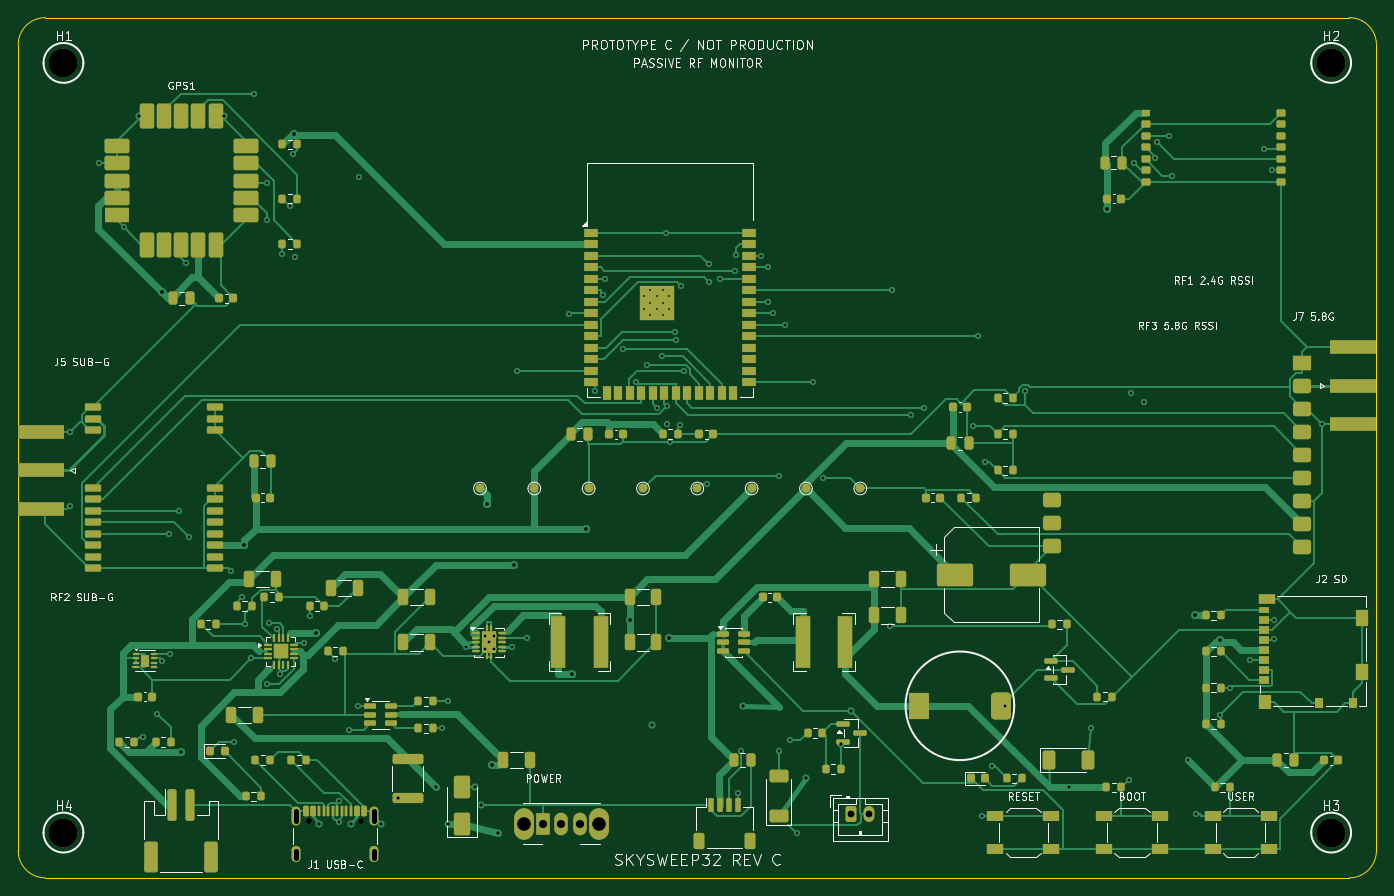
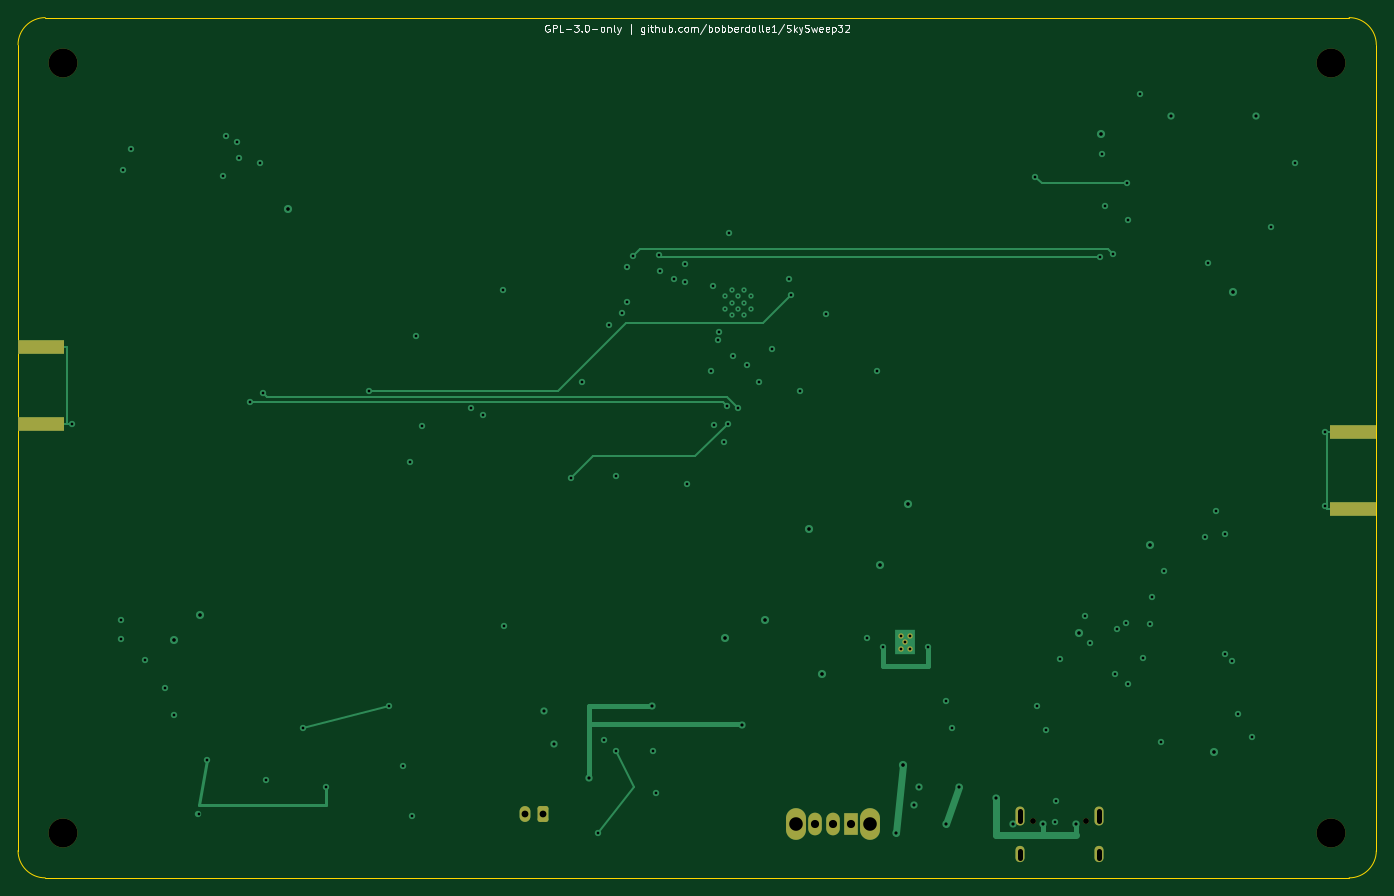
Circuit board: 11 layer files. Board 150.0 x 95.0 mm.
- bottom_copper: skysweep32_rev_c-B_Cu.gbl (10610 bytes)
- bottom_mask: skysweep32_rev_c-B_Mask.gbs (2247 bytes)
- paste: skysweep32_rev_c-B_Paste.gbp (624 bytes)
- bottom_silk: skysweep32_rev_c-B_Silkscreen.gbo (21945 bytes)
- outline: skysweep32_rev_c-Edge_Cuts.gm1 (931 bytes)
- top_copper: skysweep32_rev_c-F_Cu.gtl (77272 bytes)
- top_mask: skysweep32_rev_c-F_Mask.gts (17694 bytes)
- paste: skysweep32_rev_c-F_Paste.gtp (16398 bytes)
- top_silk: skysweep32_rev_c-F_Silkscreen.gto (100647 bytes)
- drill: skysweep32_rev_c-NPTH.drl (466 bytes)
- drill: skysweep32_rev_c-PTH.drl (3364 bytes)

=== bottom_copper: skysweep32_rev_c-B_Cu.gbl (10610 bytes, source omitted) ===
=== bottom_mask: skysweep32_rev_c-B_Mask.gbs (2247 bytes, source withheld) ===
=== paste: skysweep32_rev_c-B_Paste.gbp ===
%TF.GenerationSoftware,KiCad,Pcbnew,10.0.5*%
%TF.CreationDate,2026-08-12T23:59:53+03:00*%
%TF.ProjectId,skysweep32_rev_c,736b7973-7765-4657-9033-325f7265765f,rev?*%
%TF.SameCoordinates,Original*%
%TF.FileFunction,Paste,Bot*%
%TF.FilePolarity,Positive*%
%FSLAX46Y46*%
G04 Gerber Fmt 4.6, Leading zero omitted, Abs format (unit mm)*
G04 Created by KiCad (PCBNEW 10.0.5) date 2026-08-12 23:59:53*
%MOMM*%
%LPD*%
G01*
G04 APERTURE LIST*
%ADD10R,5.080000X1.500000*%
G04 APERTURE END LIST*
D10*
%TO.C,J7*%
X147450000Y-36390000D03*
X147450000Y-44890000D03*
%TD*%
%TO.C,J5*%
X2550000Y-54250000D03*
X2550000Y-45750000D03*
%TD*%
M02*

=== bottom_silk: skysweep32_rev_c-B_Silkscreen.gbo (21945 bytes, source omitted) ===
=== outline: skysweep32_rev_c-Edge_Cuts.gm1 ===
%TF.GenerationSoftware,KiCad,Pcbnew,10.0.5*%
%TF.CreationDate,2026-08-12T23:59:53+03:00*%
%TF.ProjectId,skysweep32_rev_c,736b7973-7765-4657-9033-325f7265765f,rev?*%
%TF.SameCoordinates,Original*%
%TF.FileFunction,Profile,NP*%
%FSLAX46Y46*%
G04 Gerber Fmt 4.6, Leading zero omitted, Abs format (unit mm)*
G04 Created by KiCad (PCBNEW 10.0.5) date 2026-08-12 23:59:53*
%MOMM*%
%LPD*%
G01*
G04 APERTURE LIST*
%TA.AperFunction,Profile*%
%ADD10C,0.100000*%
%TD*%
G04 APERTURE END LIST*
D10*
X0Y-3000000D02*
G75*
G02*
X3000000Y0I3001094J-1094D01*
G01*
X0Y-92000000D02*
X0Y-3000000D01*
X3000000Y0D02*
X147000000Y0D01*
X3000000Y-95000000D02*
G75*
G02*
X0Y-92000000I1094J3001094D01*
G01*
X147000000Y0D02*
G75*
G02*
X150000000Y-3000000I-1100J-3001100D01*
G01*
X147000000Y-95000000D02*
X3000000Y-95000000D01*
X150000000Y-3000000D02*
X150000000Y-92000000D01*
X150000000Y-92000000D02*
G75*
G02*
X147000000Y-95000000I-3001100J1100D01*
G01*
M02*

=== top_copper: skysweep32_rev_c-F_Cu.gtl (77272 bytes, source omitted) ===
=== top_mask: skysweep32_rev_c-F_Mask.gts (17694 bytes, source omitted) ===
=== paste: skysweep32_rev_c-F_Paste.gtp (16398 bytes, source omitted) ===
=== top_silk: skysweep32_rev_c-F_Silkscreen.gto (100647 bytes, source omitted) ===
=== drill: skysweep32_rev_c-NPTH.drl ===
M48
; DRILL file KiCad 10.0.5 date 2026-08-12T23:59:53
; FORMAT={-:-/ absolute / metric / decimal}
; #@! TF.CreationDate,2026-08-12T23:59:53+03:00
; #@! TF.GenerationSoftware,Kicad,Pcbnew,10.0.5
; #@! TF.FileFunction,NonPlated,1,4,NPTH
FMAT,2
METRIC
; #@! TA.AperFunction,NonPlated,NPTH,ComponentDrill
T1C0.650
; #@! TA.AperFunction,NonPlated,NPTH,ComponentDrill
T2C3.200
%
G90
G05
T1
X32.11Y-88.72
X37.89Y-88.72
T2
X5.0Y-5.0
X5.0Y-90.0
X145.0Y-5.0
X145.0Y-90.0
M30

=== drill: skysweep32_rev_c-PTH.drl ===
M48
; DRILL file KiCad 10.0.5 date 2026-08-12T23:59:53
; FORMAT={-:-/ absolute / metric / decimal}
; #@! TF.CreationDate,2026-08-12T23:59:53+03:00
; #@! TF.GenerationSoftware,Kicad,Pcbnew,10.0.5
; #@! TF.FileFunction,Plated,1,4,PTH
FMAT,2
METRIC
; #@! TA.AperFunction,Plated,PTH,ComponentDrill
T1C0.200
; #@! TA.AperFunction,Plated,PTH,ViaDrill
T2C0.300
; #@! TA.AperFunction,Plated,PTH,ComponentDrill
T3C0.300
; #@! TA.AperFunction,Plated,PTH,ViaDrill
T4C0.350
; #@! TA.AperFunction,Plated,PTH,ViaDrill
T5C0.400
; #@! TA.AperFunction,Plated,PTH,ComponentDrill
T6C0.600
; #@! TA.AperFunction,Plated,PTH,ComponentDrill
T7C0.750
; #@! TA.AperFunction,Plated,PTH,ComponentDrill
T8C0.900
; #@! TA.AperFunction,Plated,PTH,ComponentDrill
T9C1.500
%
G90
G05
T1
X69.1Y-30.76
X69.1Y-32.16
X69.8Y-30.06
X69.8Y-31.46
X69.8Y-32.86
X70.5Y-30.76
X70.5Y-32.16
X71.2Y-30.06
X71.2Y-31.46
X71.2Y-32.86
X71.9Y-30.76
X71.9Y-32.16
T2
X5.676Y-45.8
X5.679Y-53.9
X8.927Y-16.1
X11.637Y-23.159
X13.782Y-79.392
X15.312Y-76.87
X15.935Y-71.025
X16.697Y-56.99
X16.713Y-70.29
X17.742Y-54.45
X18.55Y-27.064
X18.875Y-57.407
X23.481Y-61.084
X23.789Y-79.99
X24.734Y-63.954
X25.033Y-67.0
X25.738Y-70.75
X26.098Y-8.398
X27.427Y-73.538
X27.437Y-22.34
X27.524Y-18.285
X27.668Y-66.877
X28.601Y-67.553
X28.887Y-72.445
X29.134Y-26.054
X29.976Y-20.802
X30.344Y-15.048
X30.538Y-26.4
X31.616Y-69.025
X32.175Y-66.046
X34.969Y-70.794
X35.402Y-86.492
X35.481Y-88.788
X36.515Y-78.626
X37.502Y-76.05
X37.667Y-17.557
X46.826Y-78.49
X47.515Y-75.5
X49.5Y-69.5
X54.5Y-69.5
X55.094Y-38.98
X56.22Y-68.5
X60.776Y-32.753
X63.67Y-41.254
X64.625Y-30.618
X64.834Y-28.82
X66.783Y-36.593
X68.209Y-40.186
X69.485Y-38.376
X70.501Y-43.08
X71.097Y-37.42
X71.509Y-23.74
X71.649Y-44.909
X71.668Y-42.908
X72.0Y-46.843
X72.567Y-34.663
X72.683Y-35.597
X73.104Y-44.949
X73.249Y-29.609
X73.481Y-39.053
X76.124Y-51.554
X76.31Y-29.225
X76.325Y-27.262
X77.519Y-28.82
X79.129Y-27.939
X79.239Y-26.264
X79.5Y-85.636
X79.878Y-80.963
X82.063Y-26.281
X82.766Y-27.55
X82.766Y-31.36
X83.311Y-32.63
X84.0Y-81.0
X84.014Y-50.594
X84.702Y-33.9
X85.254Y-79.8
X86.0Y-90.0
X87.724Y-40.25
X88.917Y-50.837
X96.332Y-67.228
X96.497Y-30.09
X98.633Y-43.926
X100.019Y-43.091
X105.443Y-45.13
X106.01Y-35.17
X106.447Y-88.15
X106.767Y-49.045
X107.508Y-82.688
X109.0Y-76.0
X111.214Y-41.199
X116.0Y-85.0
X118.5Y-78.5
X122.635Y-84.19
X122.937Y-41.487
X123.244Y-16.094
X124.357Y-42.4
X125.566Y-15.499
X125.812Y-13.755
X127.049Y-13.05
X127.398Y-17.453
X129.175Y-82.0
X130.072Y-87.95
X132.771Y-76.971
X133.801Y-74.076
X135.983Y-70.905
X137.565Y-14.482
X138.428Y-16.86
X138.658Y-66.505
X138.668Y-68.58
X144.014Y-44.87
T3
X51.5Y-68.25
X51.5Y-69.75
X52.0Y-69.0
X52.5Y-68.25
X52.5Y-69.75
T4
X13.3Y-10.875
X22.7Y-10.875
X33.2Y-89.1
X36.8Y-89.1
X40.1Y-89.0
X42.0Y-86.138
X46.137Y-85.0
X47.5Y-89.0
X50.5Y-85.0
X51.078Y-86.922
X53.0Y-90.0
X70.0Y-78.144
X80.0Y-76.0
X87.0Y-84.0
X90.825Y-80.188
X91.959Y-76.519
T5
X15.846Y-30.339
X17.956Y-81.084
X24.959Y-58.26
X30.417Y-12.851
X32.847Y-67.983
X51.736Y-53.739
X52.289Y-82.56
X54.806Y-60.416
X61.184Y-72.448
X62.687Y-56.445
X67.525Y-66.5
X71.883Y-68.476
X120.225Y-21.14
X129.946Y-66.0
X132.748Y-68.721
T7
X92.0Y-88.0
X94.0Y-88.0
T8
X58.0Y-89.0
X60.0Y-89.0
X62.0Y-89.0
T9
X55.9Y-89.0
X64.1Y-89.0
T6
X30.68Y-87.67G85X30.68Y-88.77
G05
X30.68Y-92.0G85X30.68Y-92.8
G05
X39.32Y-87.67G85X39.32Y-88.77
G05
X39.32Y-92.0G85X39.32Y-92.8
G05
M30
